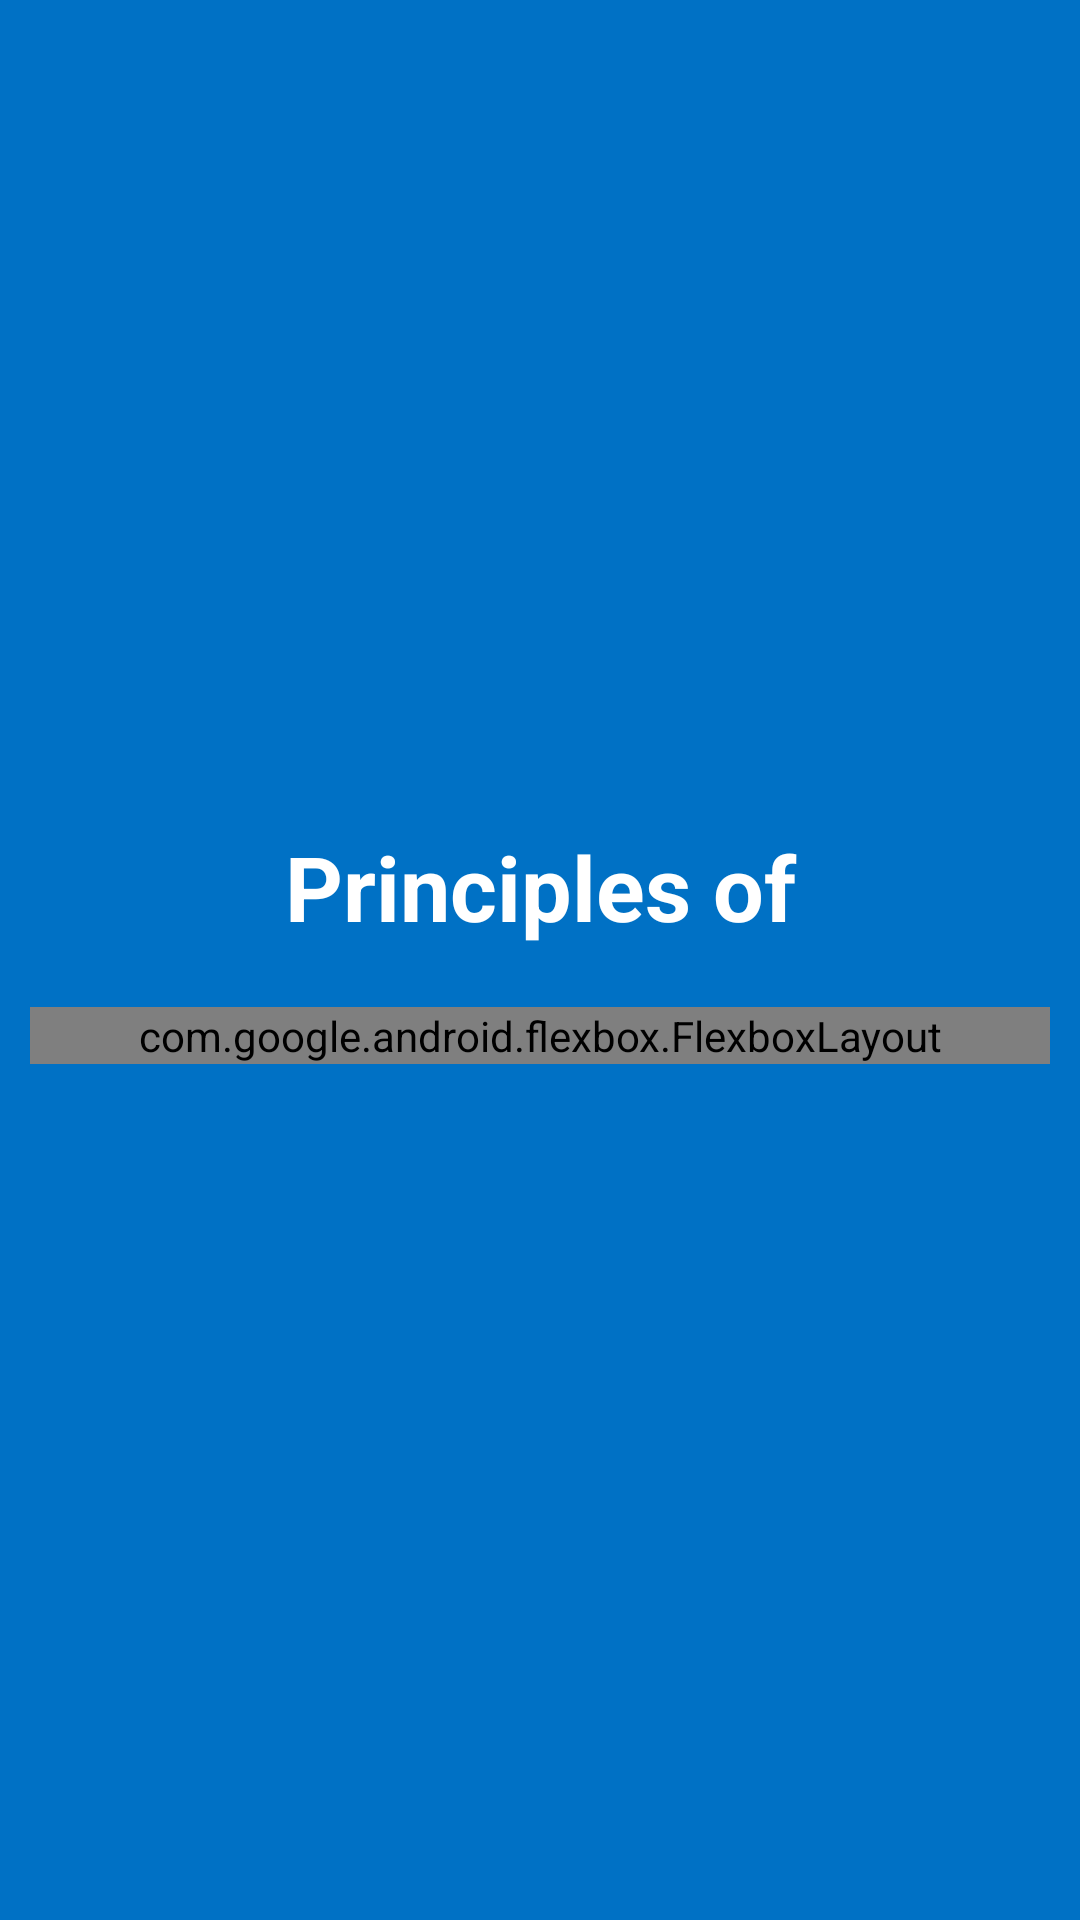

This screen was rendered from an Android layout file. Write that file and the resources it references.
<!-- AndroidManifest.xml: application theme Theme.NSUT_Connect -->
<!-- res/layout/each_item.xml -->
<?xml version="1.0" encoding="utf-8"?>
<LinearLayout xmlns:android="http://schemas.android.com/apk/res/android"
    android:orientation="vertical"
    android:layout_width="match_parent"
    android:layout_height="wrap_content"
    android:padding="10dp"
    android:background="#0071c5"
    android:gravity="center">

    <TextView
        android:id="@+id/subject"
        android:layout_width="match_parent"
        android:layout_height="wrap_content"
        android:textAlignment="center"
        android:text="Principles of"
        android:textSize="30dp"
        android:textStyle="bold"
        android:layout_marginTop="10dp"
        android:textColor="@color/white"/>

    <com.google.android.flexbox.FlexboxLayout
        xmlns:android="http://schemas.android.com/apk/res/android"
        xmlns:app="http://schemas.android.com/apk/res-auto"
        android:layout_width="match_parent"
        android:layout_height="wrap_content"
        app:alignItems="center"
        app:justifyContent="space_evenly"
        android:layout_marginVertical="20dp">

        <Button
            android:id="@+id/notes"
            android:layout_width="wrap_content"
            android:layout_height="wrap_content"
            android:text="Notes"
            android:background="#073980"
            android:textColor="@color/white"
            android:textSize="20dp"
            android:textStyle="bold"
            android:padding="10dp"/>

        <Button
            android:id="@+id/labNotes"
            android:layout_width="wrap_content"
            android:layout_height="wrap_content"
            android:text="Lab Work"
            android:background="#073980"
            android:textColor="@color/white"
            android:textSize="20dp"
            android:textStyle="bold"
            android:padding="10dp"/>

    </com.google.android.flexbox.FlexboxLayout>

</LinearLayout>
<!-- resources referenced by this layout -->
<resources>
  <style name="Theme.NSUT_Connect" parent="android:Theme.Material.Light.NoActionBar" />
  <!-- not gathered from this repository: default colours our renderer supplied (Android Studio template values) -->
  <color name="white">#FFFFFFFF</color>
</resources>
